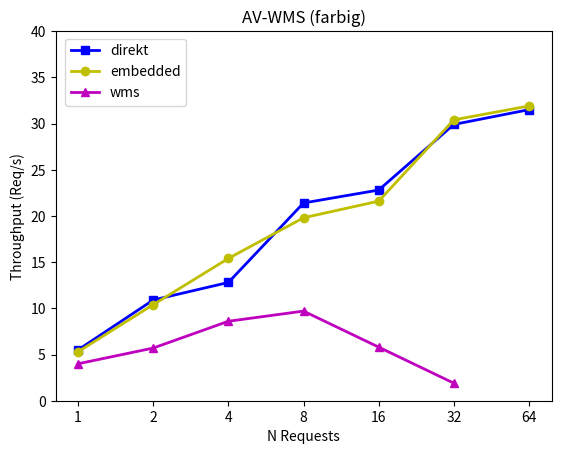

This chart was generated by the following Python code: (Note: this script raises an exception after producing the figure.)
import matplotlib
matplotlib.use( "agg" )
import matplotlib.pyplot as plt
import pylab


t11 = [1, 2, 3, 4, 5, 6, 7]
t12 = [1, 2, 4, 8, 16, 32, 64]

# AV-WMS (farbig)
filename = "avwms_bench"
direkt = [5.5, 10.9, 12.8, 21.4, 22.8, 29.9, 31.5]
embedded = [5.3, 10.4, 15.4, 19.8, 21.6, 30.4, 31.9]
wms = [4.0, 5.7, 8.6, 9.7, 5.8, 1.9, pylab.nan]

square = [1.0, 4.0, 9.0, 16.0, 25.0, pylab.nan, pylab.nan]



plt.plot(t11, direkt,  marker='s', color='b', label='direkt', linewidth='2')
plt.plot(t11, embedded, marker='o', color='y', label='embedded', linewidth='2')
plt.plot(t11, wms, marker='^', color='m', label='wms', linewidth='2')

plt.xlabel('N Requests')
plt.ylabel('Throughput (Req/s)')
plt.title('AV-WMS (farbig)')
plt.legend(bbox_to_anchor=(0.02, 0.98), loc=2, borderaxespad=0.)

plt.xticks( [1, 2, 3, 4, 5, 6, 7],  t12 )
plt.ylim([0, 40])

plt.grid(b=True, which='major', linestyle='dotted') 

plt.savefig('./'+filename+'.png', dpi=100)
